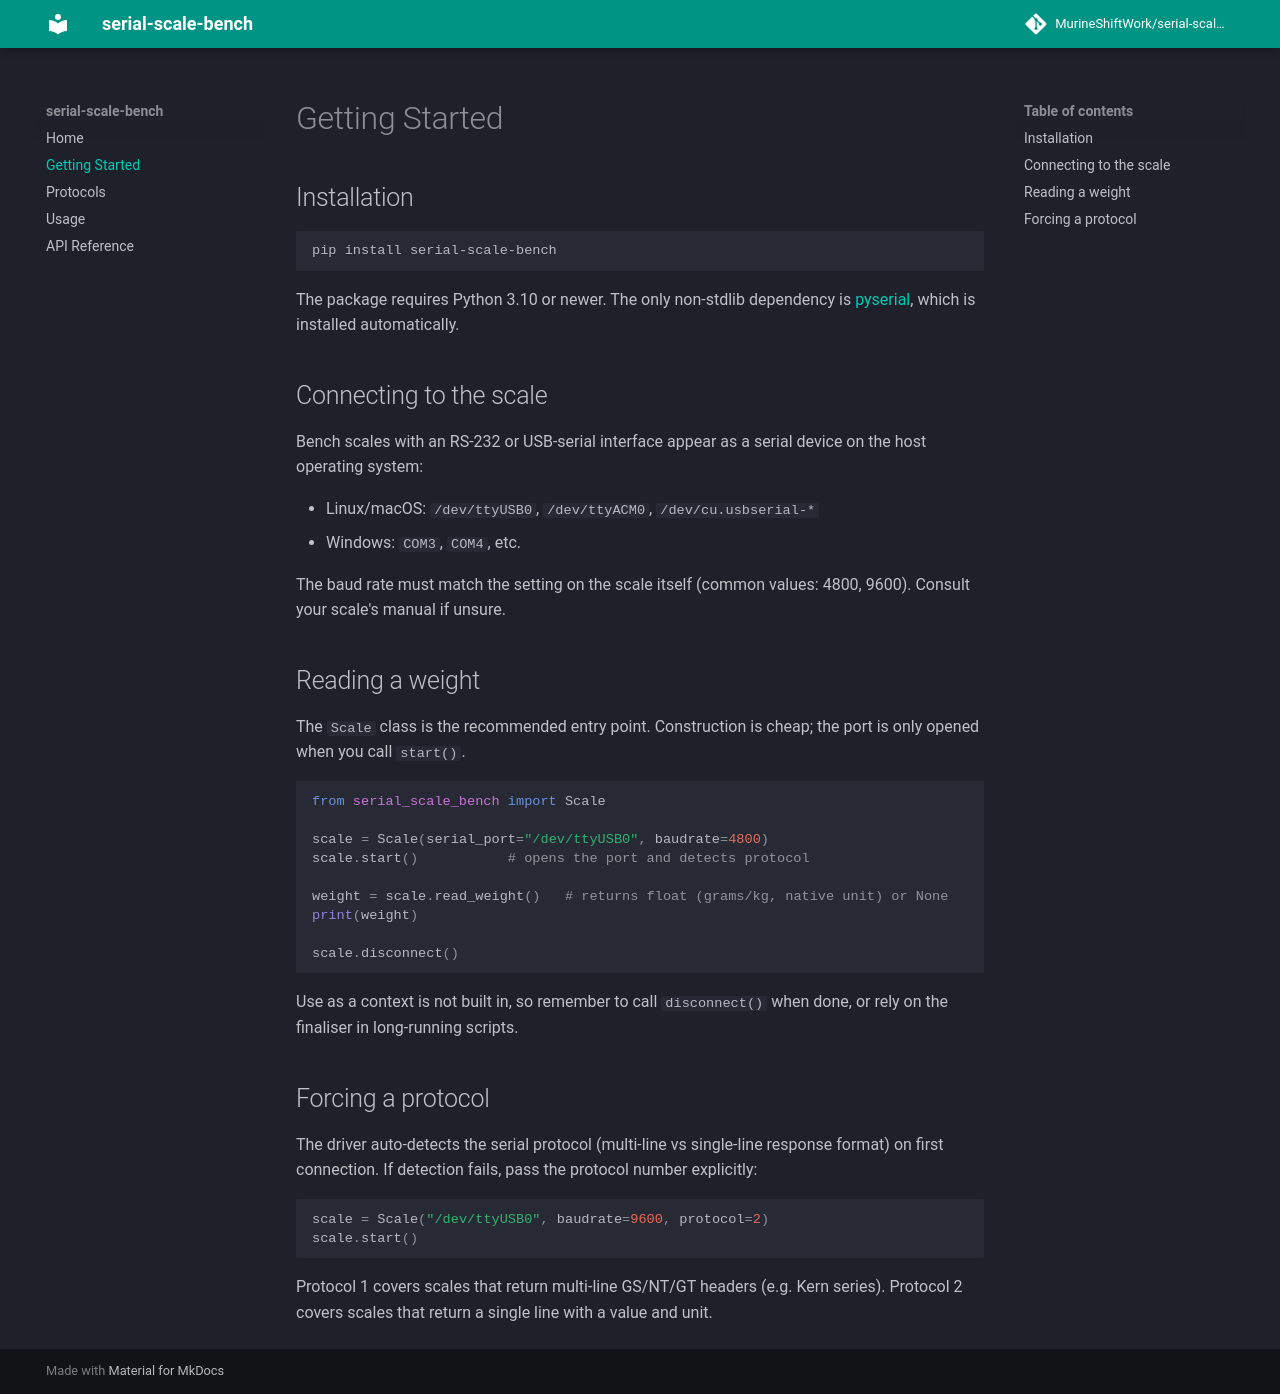

repository: MurineShiftWork/serial-scale-bench · page: getting_started/index.html · generator: mkdocs

# Getting Started

## Installation

```bash
pip install serial-scale-bench
```

The package requires Python 3.10 or newer. The only non-stdlib dependency is
[pyserial](https://pypi.org/project/pyserial/), which is installed automatically.

## Connecting to the scale

Bench scales with an RS-232 or USB-serial interface appear as a serial device
on the host operating system:

- Linux/macOS: `/dev/ttyUSB0`, `/dev/ttyACM0`, `/dev/cu.usbserial-*`
- Windows: `COM3`, `COM4`, etc.

The baud rate must match the setting on the scale itself (common values: 4800,
9600). Consult your scale's manual if unsure.

## Reading a weight

The `Scale` class is the recommended entry point. Construction is cheap; the
port is only opened when you call `start()`.

```python
from serial_scale_bench import Scale

scale = Scale(serial_port="/dev/ttyUSB0", baudrate=4800)
scale.start()           # opens the port and detects protocol

weight = scale.read_weight()   # returns float (grams/kg, native unit) or None
print(weight)

scale.disconnect()
```

Use as a context is not built in, so remember to call `disconnect()` when done,
or rely on the finaliser in long-running scripts.

## Forcing a protocol

The driver auto-detects the serial protocol (multi-line vs single-line response
format) on first connection. If detection fails, pass the protocol number
explicitly:

```python
scale = Scale("/dev/ttyUSB0", baudrate=9600, protocol=2)
scale.start()
```

Protocol 1 covers scales that return multi-line GS/NT/GT headers (e.g. Kern
series). Protocol 2 covers scales that return a single line with a value and
unit.
